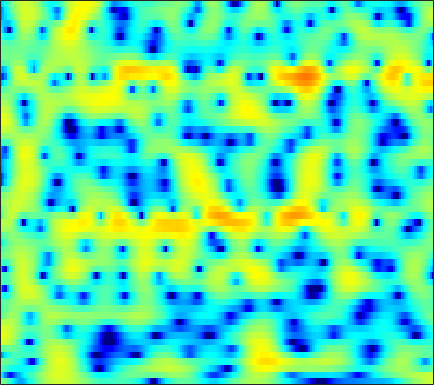

Data behind this chart, as committed beside it:
0.82964, -0.023259, -1.2409, -2.5623, -3.6089, -5.0897, -6.63, -7.7341, -8.9171, -9.3792, -8.8976, -8.0559, -6.6481, -5.1967, -4.1607, -2.902, -1.7859, -1.037, -0.14734, 0.63031, 1.3056, 1.745, 2.2346, 2.619
-5.215, -7.369, -10.72, -14.37, -16.14, -15.23, -12.79, -11.13, -9.287, -7.782, -6.487, -5.604, -4.507, -3.474, -2.74, -1.806, -0.9298, -0.3138, 0.4549, 1.158, 1.789, 2.212, 2.702, 3.105
-1.207, -2.141, -3.219, -4.052, -4.498, -4.895, -5.125, -5.224, -5.309, -5.365, -5.405, -5.402, -5.306, -5.033, -4.683, -4.013, -3.146, -2.409, -1.383, -0.3613, 0.6024, 1.268, 2.055, 2.71
0.2702, -0.2687, -0.8739, -1.378, -1.722, -2.174, -2.673, -3.118, -3.843, -4.816, -6.162, -7.527, -10.06, -13.87, -17.59, -16.46, -10.92, -7.798, -4.682, -2.352, -0.5509, 0.5523, 1.75, 2.681
-10.85, -8.517, -6.125, -4.536, -3.738, -3.026, -2.635, -2.502, -2.477, -2.589, -2.787, -2.96, -3.147, -3.209, -3.124, -2.82, -2.293, -1.776, -0.9582, -0.08492, 0.7724, 1.373, 2.091, 2.682
-1.714, -1.618, -1.357, -1.105, -1, -1.015, -1.23, -1.52, -2.016, -2.601, -3.213, -3.627, -4.001, -4.067, -3.867, -3.301, -2.502, -1.845, -0.9409, -0.07248, 0.7131, 1.232, 1.819, 2.278
4.003, 3.686, 3.228, 2.7, 2.23, 1.473, 0.5104, -0.3867, -1.881, -3.843, -6.54, -9.427, -16.15, -31.22, -15.82, -9.477, -5.956, -4.114, -2.285, -0.9401, 0.04345, 0.5873, 1.094, 1.383
4.745, 4.476, 4.047, 3.53, 3.078, 2.391, 1.602, 0.932, -0.06693, -1.133, -2.186, -2.901, -3.63, -3.939, -3.85, -3.391, -2.723, -2.178, -1.494, -0.9266, -0.5288, -0.3641, -0.3453, -0.5831
3.853, 3.737, 3.513, 3.2, 2.9, 2.414, 1.836, 1.351, 0.6381, -0.107, -0.8256, -1.296, -1.792, -2.088, -2.155, -2.021, -1.707, -1.405, -0.9854, -0.6274, -0.392, -0.327, -0.4277, -0.791
1.797, 2.071, 2.338, 2.456, 2.411, 2.149, 1.648, 1.116, 0.1686, -1.087, -2.68, -4.063, -5.999, -7.338, -7.308, -5.945, -4.117, -2.841, -1.409, -0.317, 0.4601, 0.8567, 1.161, 1.232
-2.821, -1.431, -0.1201, 0.7247, 1.107, 1.286, 1.115, 0.771, 0.01057, -1.158, -2.807, -4.364, -6.81, -8.84, -8.733, -6.568, -4.118, -2.594, -1.004, 0.1746, 1.025, 1.473, 1.871, 2.076
-3.175, -2.267, -1.241, -0.4511, -0.00846, 0.4229, 0.6504, 0.6858, 0.5836, 0.3486, 0.02085, -0.2464, -0.5321, -0.6867, -0.6822, -0.5082, -0.1959, 0.08035, 0.4327, 0.7018, 0.8766, 0.9372, 0.921, 0.8153
-2.04, -1.849, -1.453, -0.9751, -0.5871, -0.05229, 0.477, 0.8242, 1.206, 1.493, 1.681, 1.755, 1.793, 1.801, 1.776, 1.706, 1.576, 1.442, 1.202, 0.869, 0.4183, 0.0006719, -0.6464, -1.381
-4.228, -4.755, -4.729, -3.786, -2.747, -1.305, -0.004189, 0.8469, 1.784, 2.48, 2.971, 3.217, 3.381, 3.39, 3.304, 3.073, 2.716, 2.359, 1.764, 1.024, 0.09202, -0.7563, -2.163, -3.973
-9.243, -14.7, -16.8, -9.134, -5.624, -2.398, -0.1916, 1.041, 2.276, 3.128, 3.662, 3.908, 4.006, 3.853, 3.602, 3.119, 2.502, 1.96, 1.163, 0.322, -0.5715, -1.306, -2.428, -3.814
-2.18, -2.626, -2.708, -2.08, -1.308, -0.1682, 0.9921, 1.779, 2.621, 3.216, 3.519, 3.529, 3.285, 2.733, 2.107, 0.9935, -0.4056, -1.56, -3.065, -4.171, -4.525, -4.375, -3.893, -3.384
-2.042, -2.518, -2.623, -1.996, -1.151, 0.07257, 1.224, 1.981, 2.77, 3.274, 3.47, 3.351, 2.87, 1.99, 1.028, -0.7761, -3.317, -5.937, -11.35, -25.12, -15.73, -10.4, -6.534, -4.065
-8.679, -14.86, -17.7, -8.3, -4.808, -1.702, 0.3957, 1.521, 2.579, 3.186, 3.414, 3.371, 2.966, 2.205, 1.403, 0.06348, -1.579, -2.901, -4.548, -5.755, -6.14, -5.884, -4.986, -3.733
-2.682, -3.246, -3.313, -2.401, -1.378, -0.03422, 1.175, 1.914, 2.656, 3.097, 3.226, 3.156, 2.818, 2.188, 1.542, 0.4526, -0.9145, -2.111, -3.924, -6.055, -8.484, -10.16, -10.69, -8.495
-0.6239, -0.567, -0.2658, 0.148, 0.5408, 1.147, 1.697, 2.051, 2.401, 2.612, 2.64, 2.513, 2.188, 1.672, 1.141, 0.2441, -0.8835, -1.926, -3.617, -5.727, -8.318, -10.29, -11.12, -8.816
-2.839, -2.202, -1.307, -0.4962, 0.01793, 0.6307, 1.107, 1.373, 1.605, 1.697, 1.68, 1.563, 1.303, 0.9313, 0.5783, 0.0225, -0.5884, -1.091, -1.769, -2.377, -2.823, -2.985, -2.874, -2.394
-6.471, -4.442, -2.623, -1.325, -0.6012, 0.03821, 0.4469, 0.6293, 0.747, 0.7009, 0.5519, 0.4092, 0.1442, -0.1902, -0.4479, -0.8058, -1.144, -1.327, -1.49, -1.51, -1.368, -1.153, -0.7405, -0.1973
-2.641, -1.839, -0.9133, -0.3039, 0.02604, 0.2117, 0.1842, 0.04493, -0.2612, -0.627, -1.077, -1.37, -1.794, -2.225, -2.575, -3.059, -3.542, -3.784, -3.84, -3.495, -2.746, -2.003, -0.9474, 0.1129
1.517, 1.471, 1.452, 1.36, 1.095, 0.6023, -0.2097, -1.03, -2.372, -3.695, -4.67, -5.117, -5.23, -5.303, -5.619, -6.572, -8.345, -10.46, -13.22, -11.64, -7.593, -5.038, -2.363, -0.3718
2.018, 2.112, 2.236, 2.264, 1.998, 1.297, -0.04699, -1.588, -4.789, -10.33, -27.02, -16.54, -9.252, -6.519, -5.698, -5.671, -6.595, -7.74, -8.848, -7.998, -5.599, -3.74, -1.64, 0.05593
-3.535, -0.9946, 1.147, 2.266, 2.745, 2.732, 2.234, 1.557, 0.3263, -1.051, -1.922, -2.187, -1.841, -1.397, -1.145, -1.095, -1.267, -1.467, -1.772, -1.883, -1.815, -1.652, -1.31, -0.8441
-1.489, -0.3429, 1.093, 2.149, 2.687, 3.112, 3.246, 3.184, 2.988, 2.66, 2.352, 2.116, 1.79, 1.442, 1.116, 0.5826, -0.1317, -0.7856, -1.854, -3.169, -4.732, -6.017, -7.524, -8.178
0.861, 1.121, 1.539, 2.079, 2.395, 2.804, 3.083, 3.214, 3.28, 3.247, 3.061, 2.877, 2.49, 1.976, 1.472, 0.6436, -0.436, -1.43, -3.061, -5.198, -8.07, -11.01, -16.83, -22.9
-0.2261, 0.06225, 0.5375, 1.102, 1.547, 2.118, 2.604, 2.915, 3.188, 3.347, 3.33, 3.221, 2.928, 2.459, 1.978, 1.154, 0.1232, -0.8085, -2.244, -3.88, -5.663, -7.017, -8.569, -9.578
-4.094, -3.474, -2.299, -1.106, -0.165, 0.9369, 1.892, 2.485, 3.114, 3.521, 3.756, 3.779, 3.652, 3.304, 2.925, 2.22, 1.337, 0.5333, -0.6903, -2.077, -3.59, -4.782, -6.385, -7.899
-14.15, -10.91, -7.221, -4.241, -2.483, -0.5587, 0.9845, 1.905, 2.891, 3.595, 4.04, 4.219, 4.242, 4.044, 3.75, 3.181, 2.391, 1.674, 0.5252, -0.8452, -2.468, -3.884, -6.179, -9.096
-14.49, -12.04, -8.514, -5.593, -3.68, -1.578, 0.1531, 1.227, 2.357, 3.228, 3.786, 4.052, 4.175, 4.071, 3.83, 3.34, 2.636, 1.995, 0.9715, -0.2191, -1.595, -2.75, -4.48, -6.393
-10.61, -9.179, -7.136, -5.096, -3.651, -1.83, -0.23, 0.8198, 1.982, 2.872, 3.486, 3.759, 3.888, 3.759, 3.5, 2.949, 2.213, 1.566, 0.6207, -0.3706, -1.345, -2.034, -2.878, -3.633
-9.887, -8.593, -7.031, -5.157, -3.807, -1.903, -0.2074, 0.9279, 2.225, 3.165, 3.829, 4.083, 4.155, 3.863, 3.451, 2.605, 1.485, 0.471, -0.9325, -2.227, -3.098, -3.405, -3.412, -3.23
-10.78, -11.57, -10.95, -8.373, -5.786, -2.715, -0.2392, 1.278, 2.813, 3.939, 4.606, 4.866, 4.848, 4.43, 3.819, 2.582, 0.7496, -1.132, -4.643, -9.812, -14.02, -10.9, -6.791, -4.298
-9.959, -12.58, -13.77, -9.435, -6.149, -2.69, -0.1633, 1.269, 2.74, 3.756, 4.354, 4.575, 4.543, 4.183, 3.653, 2.611, 1.129, -0.284, -2.53, -4.848, -6.084, -5.812, -4.55, -3.329
-3.348, -3.386, -3.055, -2.355, -1.522, -0.4141, 0.6903, 1.387, 2.159, 2.686, 3.049, 3.159, 3.156, 2.939, 2.667, 2.152, 1.467, 0.8913, 0.07352, -0.6789, -1.284, -1.619, -1.928, -2.242
0.3363, 0.4772, 0.6162, 0.8284, 0.9955, 1.21, 1.394, 1.508, 1.556, 1.569, 1.534, 1.502, 1.466, 1.414, 1.376, 1.283, 1.145, 0.9953, 0.7198, 0.3639, -0.0805, -0.4697, -1.123, -1.923
2.885, 2.897, 2.837, 2.694, 2.467, 2.112, 1.587, 1.122, 0.4175, -0.3, -0.9835, -1.295, -1.422, -1.122, -0.7525, -0.1763, 0.3637, 0.6631, 0.9181, 0.9457, 0.7443, 0.4269, -0.2419, -1.19
4.46, 4.367, 4.128, 3.678, 3.165, 2.297, 1.126, 0.003056, -1.824, -4.142, -7.122, -9.271, -9.785, -7.099, -4.958, -2.594, -0.865, 0.09341, 1.006, 1.516, 1.667, 1.544, 1.079, 0.254
4.323, 4.225, 3.886, 3.229, 2.603, 1.434, -0.006353, -1.383, -3.501, -6.188, -9.434, -11.87, -12.4, -9.199, -6.614, -3.853, -1.72, -0.4853, 0.7401, 1.57, 2.017, 2.118, 1.974, 1.476
3.078, 3.005, 2.604, 1.934, 1.247, 0.05747, -1.48, -2.811, -4.767, -6.775, -8.234, -8.686, -8.254, -6.865, -5.513, -3.599, -1.854, -0.7449, 0.4589, 1.353, 1.935, 2.189, 2.284, 2.137
1.796, 1.699, 1.375, 0.8548, 0.2003, -0.9104, -2.471, -3.984, -6.755, -10.99, -17.89, -21.59, -13.19, -8.429, -5.939, -3.466, -1.633, -0.5169, 0.6187, 1.419, 1.953, 2.2, 2.35, 2.368
0.1632, 0.1938, 0.2355, 0.07993, -0.1587, -0.7488, -1.623, -2.469, -3.982, -5.68, -7.026, -7.212, -6.097, -4.311, -2.958, -1.412, -0.1783, 0.5345, 1.236, 1.66, 1.861, 1.879, 1.808, 1.657
-2.987, -2.364, -1.599, -0.9835, -0.5319, -0.1559, 0.002274, -0.004426, -0.1034, -0.2047, -0.2883, -0.2313, 0.04541, 0.4936, 0.8418, 1.325, 1.718, 1.876, 1.931, 1.762, 1.325, 0.838, 0.02559, -0.8681
-8.805, -7.003, -4.982, -2.99, -1.737, -0.2198, 0.9206, 1.533, 2.147, 2.485, 2.647, 2.691, 2.675, 2.654, 2.647, 2.63, 2.577, 2.498, 2.214, 1.635, 0.6046, -0.5677, -2.911, -6.521
-13.5, -14.39, -10.77, -6.064, -3.305, -0.4975, 1.432, 2.454, 3.275, 3.605, 3.575, 3.319, 2.732, 1.988, 1.519, 1.145, 1.188, 1.431, 1.716, 1.699, 1.211, 0.455, -1.196, -3.505
-8, -9.03, -7.397, -4.141, -2.006, 0.218, 1.802, 2.551, 3.073, 3.073, 2.477, 1.6, -0.2687, -3.249, -6.521, -10.18, -6.601, -3.589, -0.8521, 0.7645, 1.611, 1.865, 1.843, 1.592
-1.718, -1.881, -1.659, -1.068, -0.5492, 0.154, 0.7434, 0.99, 1.081, 0.8408, 0.1608, -0.6579, -2.216, -4.247, -5.883, -7.057, -5.928, -4.321, -2.323, -0.7991, 0.2811, 0.845, 1.378, 1.708
-0.4828, -0.6139, -0.6765, -0.6285, -0.5234, -0.3686, -0.2498, -0.1929, -0.2215, -0.409, -0.7609, -1.11, -1.655, -2.199, -2.514, -2.707, -2.559, -2.259, -1.697, -1.052, -0.4246, 0.01728, 0.5445, 0.9875
-0.5353, -0.7172, -0.9013, -0.9928, -0.987, -0.9278, -0.8477, -0.7719, -0.7167, -0.7308, -0.8052, -0.909, -1.096, -1.322, -1.486, -1.641, -1.708, -1.689, -1.547, -1.273, -0.8786, -0.5216, -0.005215, 0.5376
-1.241, -1.591, -1.934, -2.085, -2.079, -1.881, -1.524, -1.238, -0.8614, -0.5502, -0.3655, -0.3322, -0.426, -0.6626, -0.9267, -1.362, -1.84, -2.161, -2.441, -2.442, -2.088, -1.621, -0.8107, 0.08513
-2.865, -3.733, -4.795, -5.415, -5.346, -4.475, -3.124, -2.095, -0.8905, 0.0184, 0.5808, 0.7843, 0.7561, 0.3813, -0.1373, -1.201, -2.698, -4.089, -6.076, -7.2, -6.274, -4.7, -2.511, -0.6291
-5.446, -7.172, -10.92, -19.5, -21.7, -10.65, -5.617, -3.123, -0.831, 0.6873, 1.643, 2.028, 2.13, 1.749, 1.127, -0.209, -2.295, -4.55, -9.05, -14.45, -10.44, -6.707, -3.349, -1.062
-7.176, -7.501, -8.032, -8.165, -7.538, -5.649, -3.311, -1.708, 0.1106, 1.474, 2.397, 2.811, 3.011, 2.824, 2.434, 1.632, 0.543, -0.3877, -1.577, -2.395, -2.635, -2.5, -2.108, -1.711
-10.48, -8.774, -6.802, -5.07, -3.826, -2.263, -0.7866, 0.2565, 1.479, 2.462, 3.146, 3.478, 3.669, 3.594, 3.38, 2.891, 2.227, 1.639, 0.7966, -0.07294, -0.9744, -1.698, -2.862, -4.428
-11.56, -8.965, -6.229, -4.054, -2.669, -1.081, 0.2687, 1.136, 2.09, 2.825, 3.345, 3.579, 3.695, 3.588, 3.373, 2.903, 2.253, 1.668, 0.7698, -0.252, -1.388, -2.337, -3.821, -5.664
-7.647, -6.295, -4.478, -2.806, -1.683, -0.3482, 0.7864, 1.48, 2.238, 2.789, 3.155, 3.289, 3.295, 3.086, 2.781, 2.203, 1.409, 0.6887, -0.4304, -1.672, -2.916, -3.767, -4.628, -5.109
